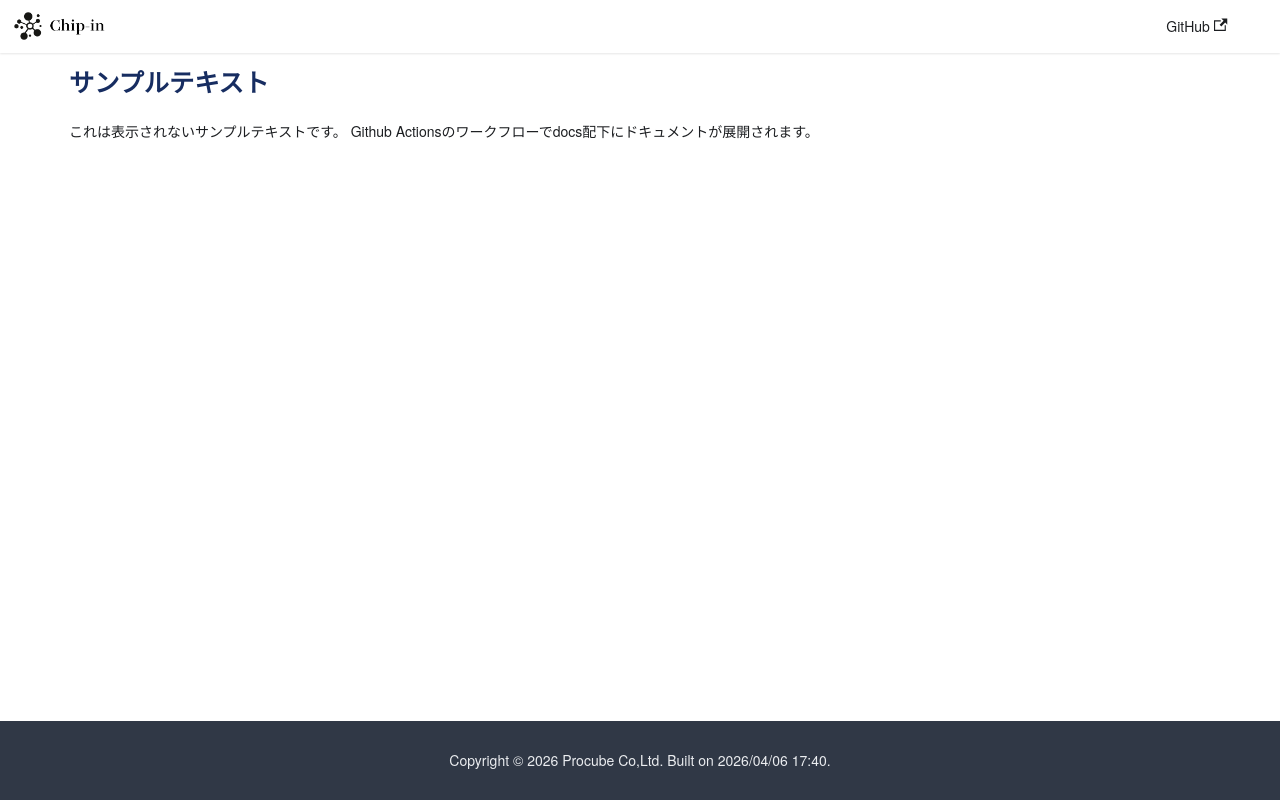

repository: procube-open/docusaurus-template · page: docs/sample/index.html · generator: docusaurus

# サンプルテキスト

これは表示されないサンプルテキストです。
Github Actionsのワークフローでdocs配下にドキュメントが展開されます。
